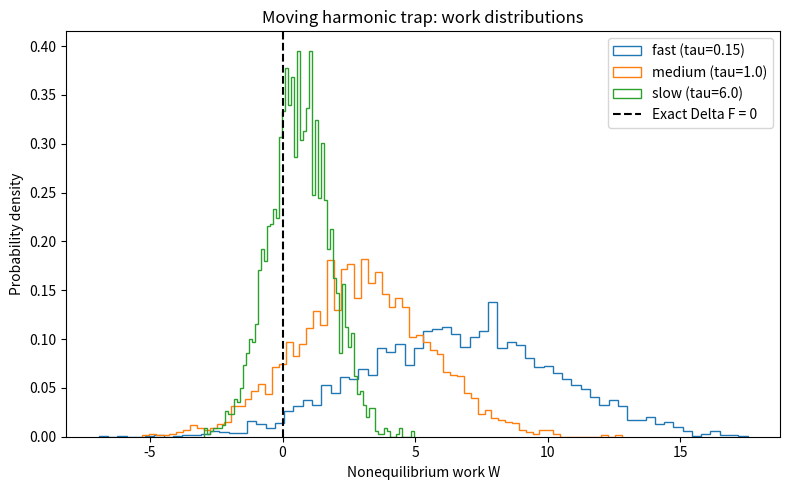
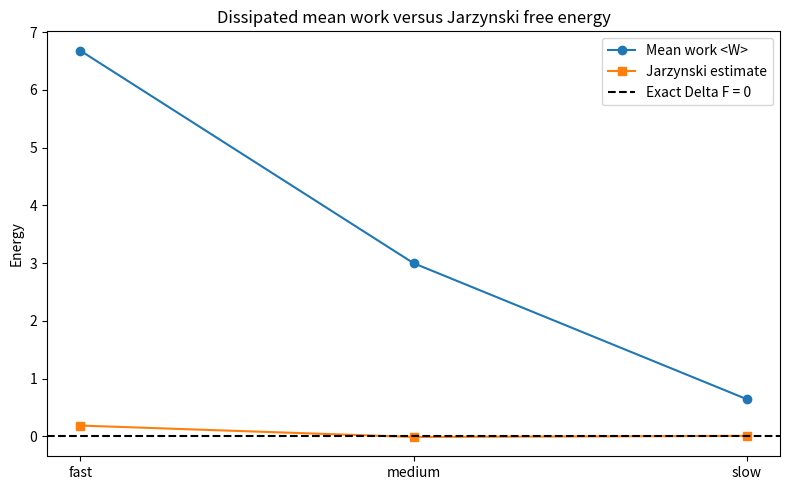

Here is the Python script that generated these plots, in order:
"""Educational numerical test of the Jarzynski equality (Paper 6).

Overdamped Brownian particle in a harmonic trap of stiffness k, whose center
moves from 0 to displacement L during protocol time tau:
 U(x,lambda) = 0.5*k*(x-lambda)^2, lambda(t)=L*t/tau.

Initial x is sampled from the exact canonical equilibrium at lambda=0.
Inclusive work is accumulated from changes in the externally controlled
parameter lambda at fixed x, followed by overdamped Langevin integration.
Because only the *center* moves and stiffness is constant, exact Delta F=0.
The simulation is dimensionless: kB=T=mobility=1 by default.
"""
import argparse
from pathlib import Path
import numpy as np
import matplotlib.pyplot as plt


def run_protocol(n_traj, tau, dt, k, L, beta, mobility, seed):
    if any(v <= 0 for v in (n_traj, tau, dt, k, beta, mobility)):
        raise ValueError("Trajectories, tau, dt, k, beta and mobility must be positive")
    steps = max(1, round(tau/dt))
    h = tau/steps
    rng = np.random.default_rng(seed)
    x = rng.normal(0, np.sqrt(1/(beta*k)), size=n_traj)
    W = np.zeros(n_traj)
    noise = np.sqrt(2*mobility*h/beta)
    for step in range(steps):
        lam0 = L*step/steps
        lam1 = L*(step+1)/steps
        # Work due to protocol change at FIXED position.
        W += 0.5*k*((x-lam1)**2-(x-lam0)**2)
        # Euler-Maruyama evolution at the new parameter value.
        x += -mobility*k*(x-lam1)*h + noise*rng.normal(size=n_traj)
    return W


def free_energy_from_work(work, beta):
    z = -beta*work
    zmax = np.max(z)
    return -(zmax+np.log(np.mean(np.exp(z-zmax))))/beta


def main():
    ap = argparse.ArgumentParser()
    ap.add_argument('--n-traj',type=int,default=3000)
    ap.add_argument('--dt',type=float,default=0.005)
    ap.add_argument('--seed',type=int,default=2026)
    ap.add_argument('--output',type=Path,default=Path('results_paper6'))
    args=ap.parse_args()
    args.output.mkdir(parents=True,exist_ok=True)
    beta, k, L, mobility = 1.0, 4.0, 2.0, 1.0
    protocols=[('fast',0.15),('medium',1.0),('slow',6.0)]
    rows=[]
    fig, ax=plt.subplots(figsize=(8,5))
    for idx,(name,tau) in enumerate(protocols):
        W=run_protocol(args.n_traj,tau,args.dt,k,L,beta,mobility,args.seed+idx)
        delta_f=free_energy_from_work(W,beta)
        mean_w=float(np.mean(W))
        exp_mean=float(np.mean(np.exp(-beta*W)))
        rows.append((name,tau,mean_w,delta_f,exp_mean))
        np.savetxt(args.output/f'work_{name}.csv',W,delimiter=',',header='work',comments='')
        ax.hist(W,bins=70,density=True,histtype='step',label=f'{name} (tau={tau})')
    ax.axvline(0,color='black',ls='--',label='Exact Delta F = 0')
    ax.set(xlabel='Nonequilibrium work W',ylabel='Probability density',title='Moving harmonic trap: work distributions')
    ax.legend()
    fig.tight_layout()
    fig.savefig(args.output/'work_distributions.png',dpi=200)
    plt.close(fig)
    fig,ax=plt.subplots(figsize=(8,5))
    labels=[r[0] for r in rows]
    positions=np.arange(len(rows))
    ax.plot(positions,[r[2] for r in rows],'o-',label='Mean work <W>')
    ax.plot(positions,[r[3] for r in rows],'s-',label='Jarzynski estimate')
    ax.axhline(0,color='black',ls='--',label='Exact Delta F = 0')
    ax.set_xticks(positions,labels)
    ax.set(ylabel='Energy',title='Dissipated mean work versus Jarzynski free energy')
    ax.legend()
    fig.tight_layout()
    fig.savefig(args.output/'free_energy_comparison.png',dpi=200)
    plt.close(fig)
    with open(args.output/'summary.csv','w',encoding='utf-8') as f:
        f.write('protocol,tau,mean_work,jarzynski_deltaF,mean_exp_minus_betaW\n')
        for row in rows:
            f.write(','.join(map(str,row))+'\n')
    for row in rows:
        print(f'{row[0]:6s} tau={row[1]:.2f}, <W>={row[2]:.3f}, Jarzynski DeltaF={row[3]:.3f}, <exp(-beta W)>={row[4]:.3f}')
    print('Exact Delta F = 0 (translation of a harmonic trap at fixed stiffness).')
    print('Finite-sample Jarzynski estimates can be noisy; rare low-work trajectories matter.')


if __name__=='__main__':
    main()
